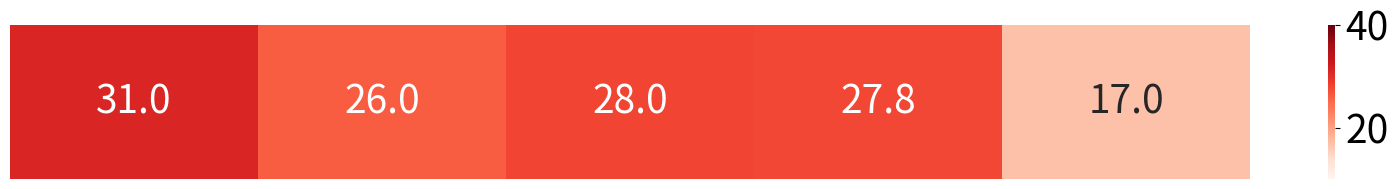

This figure's Python source:
import pandas as pd
import seaborn as sns
import matplotlib.pyplot as plt

# Data for Theta win rates
theta_win_rates = [31, 26, 28, 27.75 ,17]
#theta_win_rates = [61, 49, 52.5, 46, 63.5]
plt.rcParams.update({'font.size': 28})  # Adjust font size here

matchups = ['', '', '', '', '']

# Creating a DataFrame
df = pd.DataFrame(data=theta_win_rates, index=matchups, columns=[''])

# Reshape the data for a single row heatmap
df = df.transpose()

# Create the heatmap with a red color gradient
plt.figure(figsize=(20, 2))  # Adjust the figure size to better fit the single row
ax = sns.heatmap(df, annot=True, cmap='Reds', cbar=True, fmt=".1f", vmin=10, vmax=40)

# Move the x-axis labels to the top
ax.xaxis.set_ticks_position('top')
ax.xaxis.set_label_position('top')
ax.set_xticklabels(ax.get_xticklabels(), rotation=0) 

# Remove all tick marks
ax.tick_params(axis='both', which='both', length=0)  # Set 'length=0' to remove ticks

plt.show()


plt.savefig('f-rates.svg')
plt.show()
